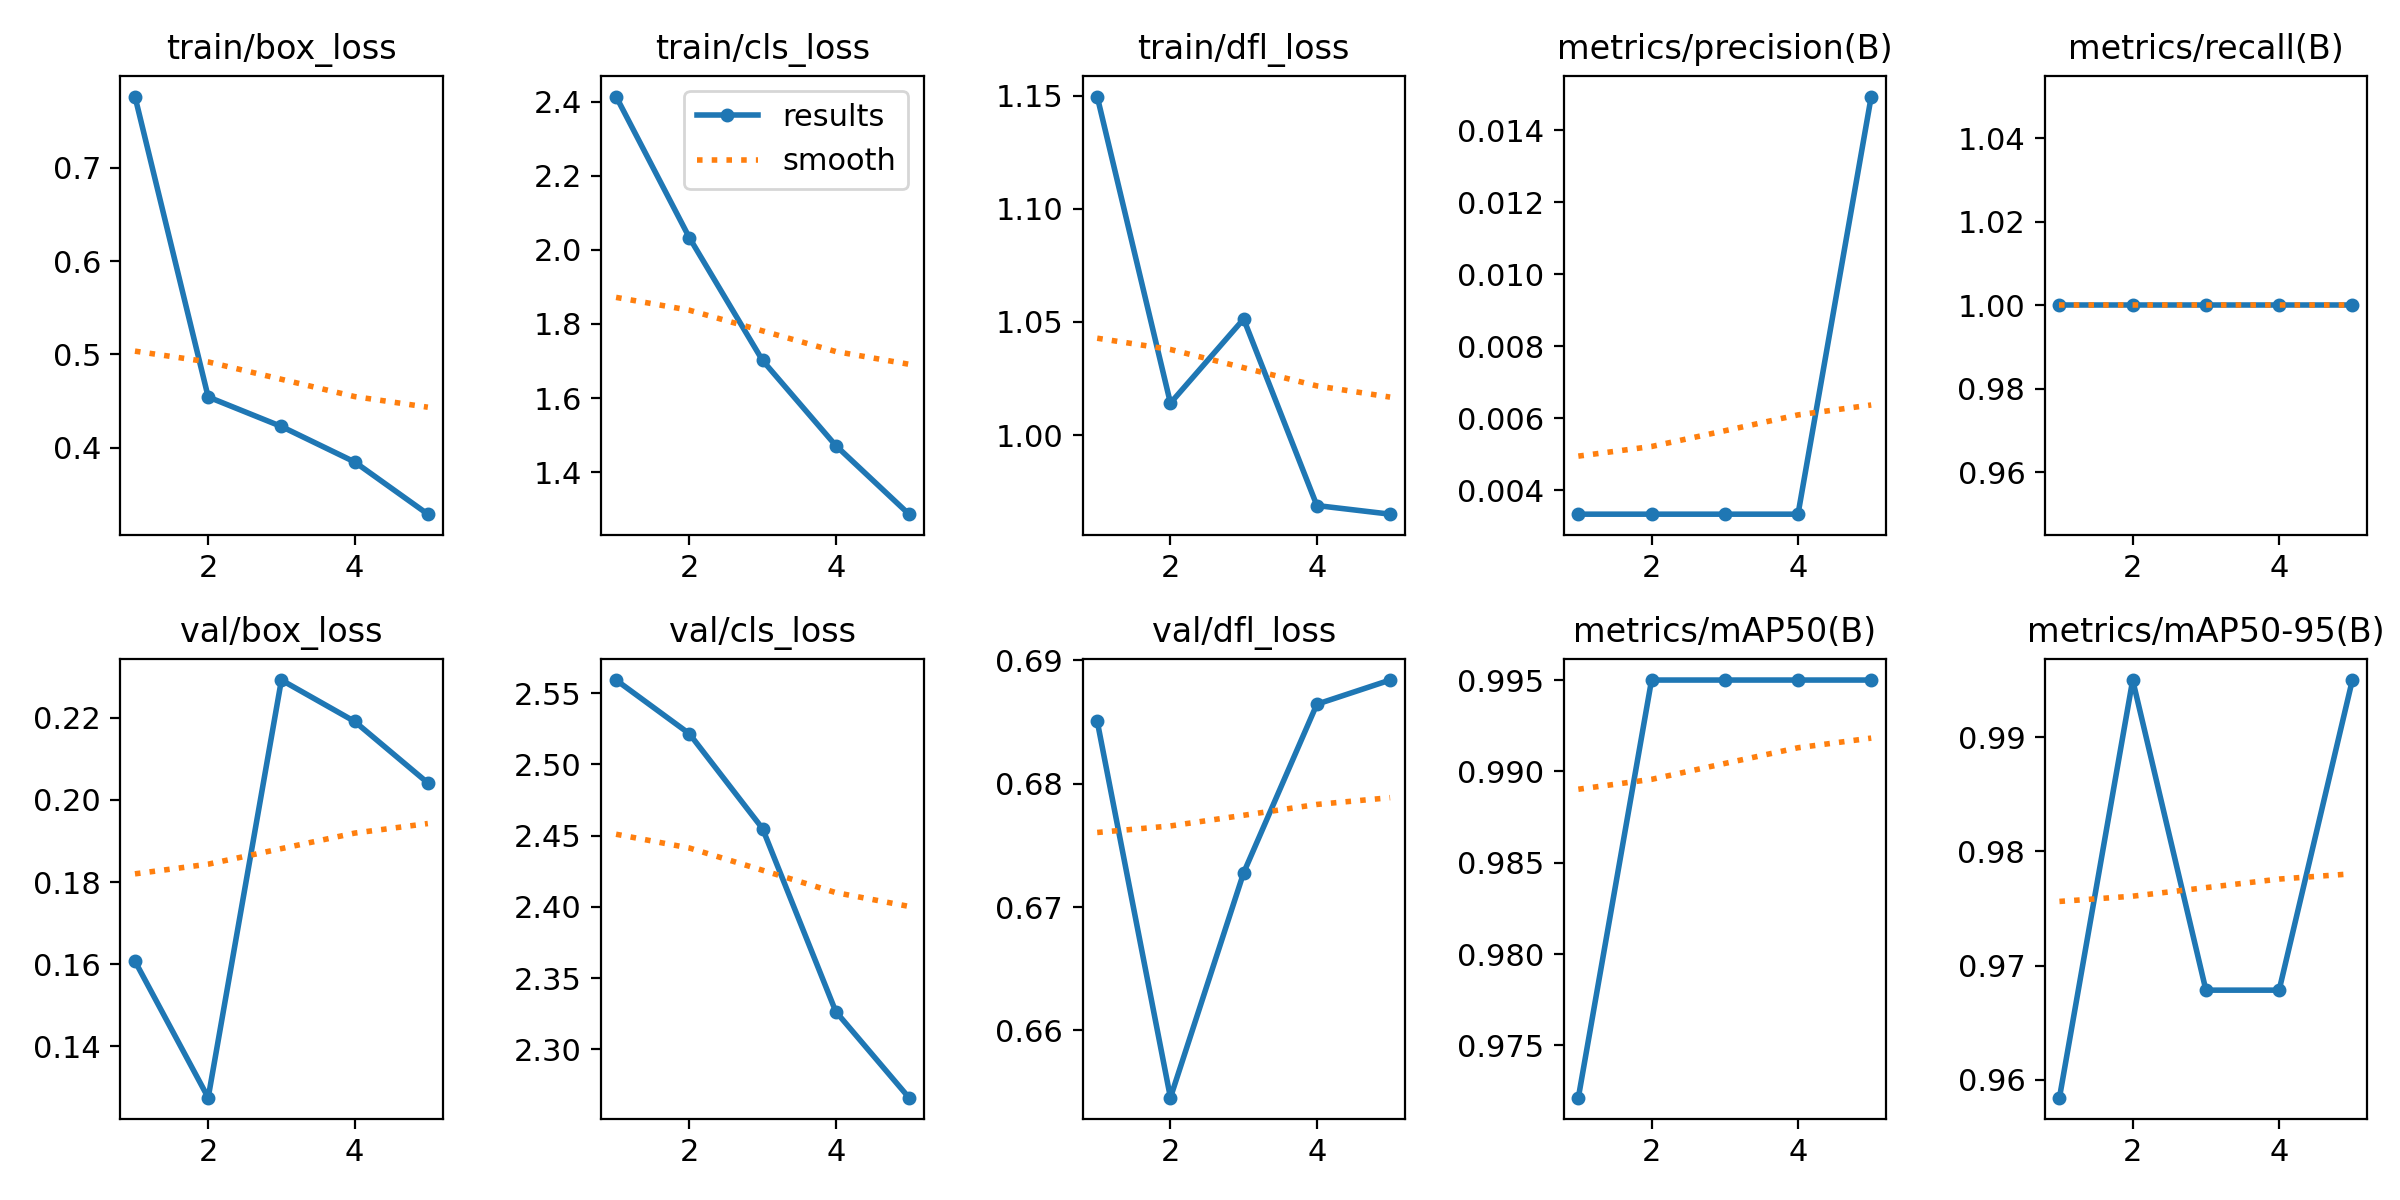

Source data for this figure (header and first rows):
epoch, time, train/box_loss, train/cls_loss, train/dfl_loss, metrics/precision(B), metrics/recall(B), metrics/mAP50(B), metrics/mAP50-95(B), val/box_loss, val/cls_loss, val/dfl_loss, lr/pg0, lr/pg1, lr/pg2
1, 5.271, 0.7764, 2.414, 1.15, 0.00333, 1, 0.9721, 0.9585, 0.1608, 2.559, 0.6851, 0.0001, 0.0001, 0.0001
2, 10.13, 0.4542, 2.033, 1.014, 0.00333, 1, 0.995, 0.995, 0.1275, 2.522, 0.6545, 0.0001764, 0.0001764, 0.0001764
3, 14.43, 0.4225, 1.702, 1.051, 0.00333, 1, 0.995, 0.9679, 0.2292, 2.455, 0.6728, 0.0002054, 0.0002054, 0.0002054
4, 19.07, 0.3845, 1.472, 0.9689, 0.00333, 1, 0.995, 0.9679, 0.2191, 2.326, 0.6865, 0.0001868, 0.0001868, 0.0001868
5, 23.41, 0.3285, 1.287, 0.9651, 0.01493, 1, 0.995, 0.995, 0.2041, 2.266, 0.6884, 0.0001206, 0.0001206, 0.0001206
